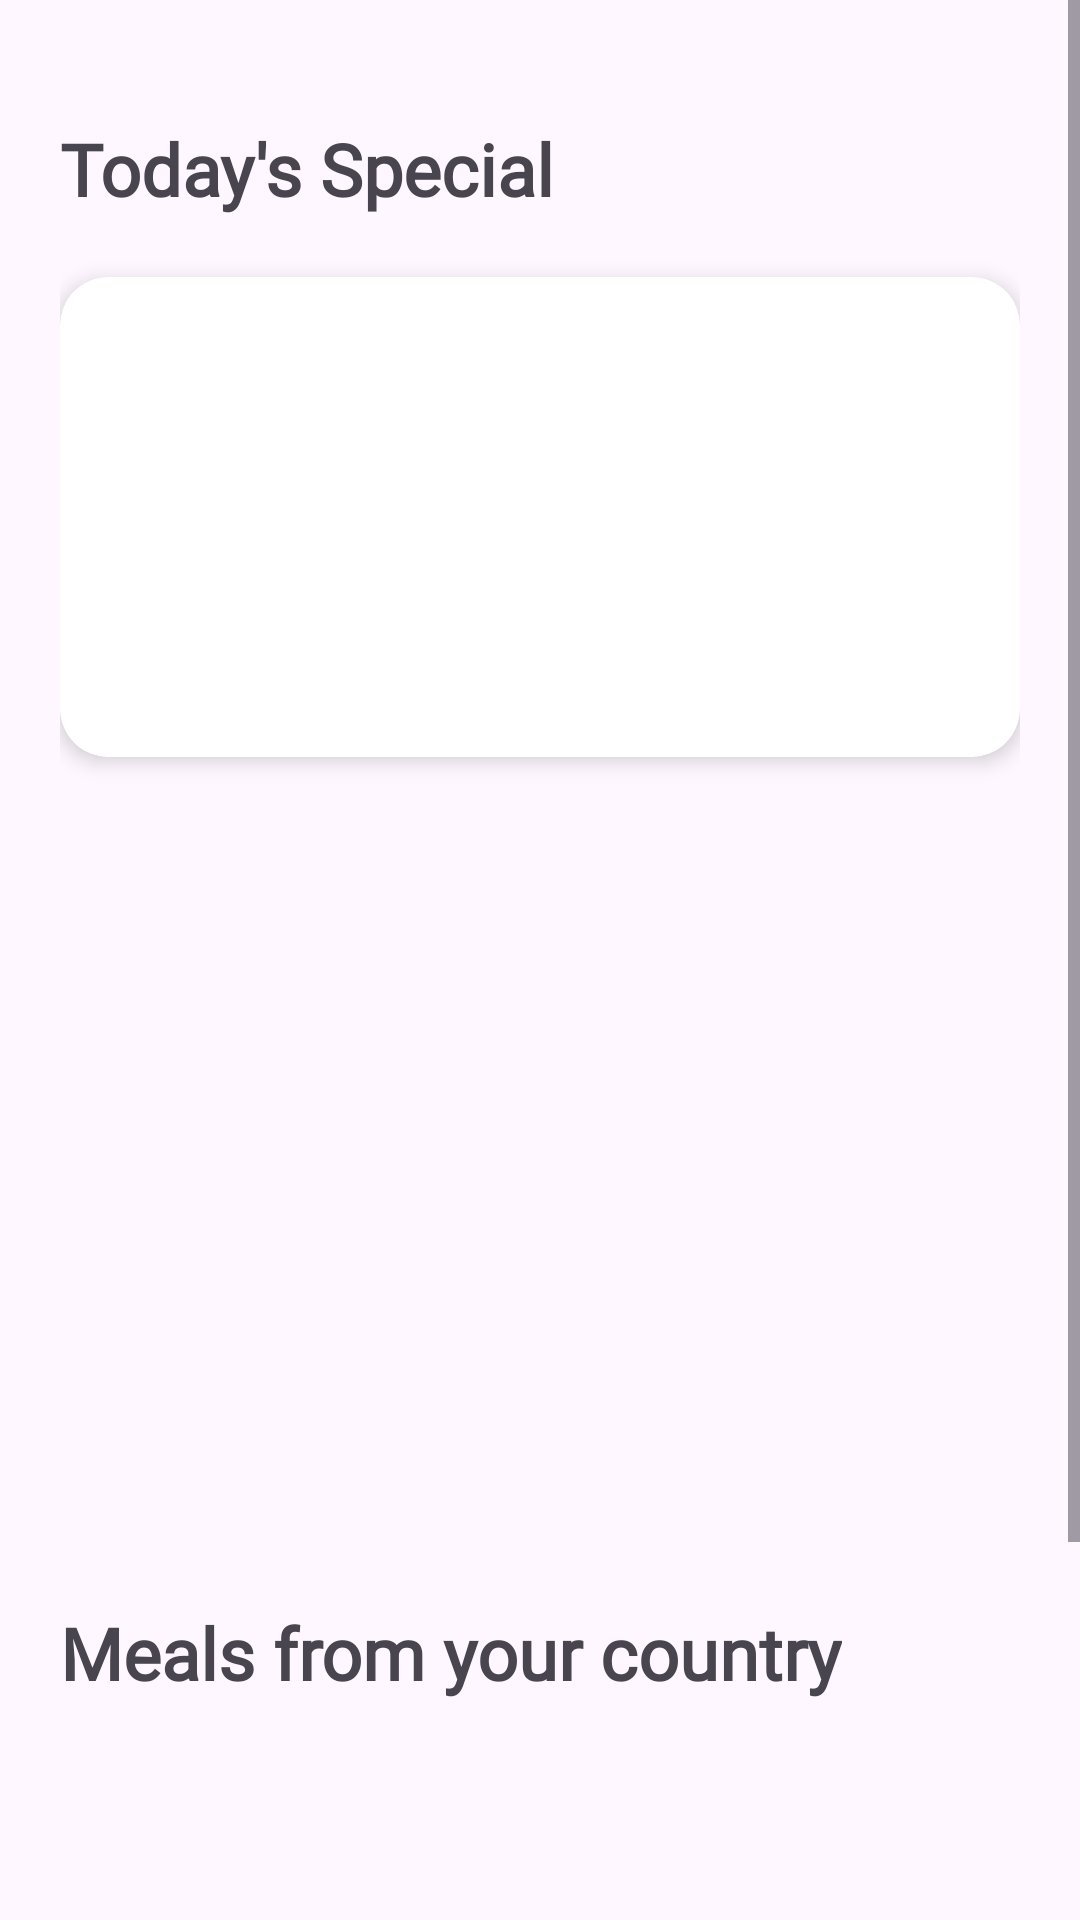

Android layout source for this screen:
<!-- AndroidManifest.xml: application theme Theme.Login_gui_firebase -->
<!-- res/layout/fragment_home.xml -->
<?xml version="1.0" encoding="utf-8"?>
<FrameLayout xmlns:android="http://schemas.android.com/apk/res/android"
    xmlns:tools="http://schemas.android.com/tools"
    xmlns:app="http://schemas.android.com/apk/res-auto"
    android:layout_width="match_parent"
    android:layout_height="match_parent">

    
    <ScrollView
        android:layout_width="match_parent"
        android:layout_height="match_parent"
        android:fillViewport="true">

        <LinearLayout
            android:layout_width="match_parent"
            android:layout_height="wrap_content"
            android:layout_marginTop="20dp"
            android:orientation="vertical"
            android:padding="20dp"
            android:paddingTop="30dp"
            tools:context=".home.view.HomeFragment">

            
            <TextView
                android:layout_width="wrap_content"
                android:layout_height="wrap_content"
                android:fontFamily="@font/league_spartan"
                android:text="Today's Special"
                android:textSize="24sp"
                android:textStyle="bold" />

            <androidx.cardview.widget.CardView
                android:id="@+id/randommealcard"
                android:layout_width="match_parent"
                android:layout_height="wrap_content"
                android:layout_marginTop="20dp"
                app:cardCornerRadius="16dp"
                app:cardElevation="4dp">

                <LinearLayout
                    android:layout_width="match_parent"
                    android:layout_height="wrap_content"
                    android:orientation="horizontal"
                    android:padding="20dp">

                    
                    <androidx.cardview.widget.CardView
                        android:layout_width="120dp"
                        android:layout_height="120dp"
                        app:cardCornerRadius="16dp"
                        app:cardElevation="0dp"
                        android:layout_marginEnd="16dp">

                        <ImageView
                            android:id="@+id/mainMealImage"
                            android:layout_width="match_parent"
                            android:layout_height="match_parent"
                            android:contentDescription="Main meal image"
                            android:src="@drawable/image_placeholder"
                            android:scaleType="centerCrop"
                            android:clipToOutline="true" />
                    </androidx.cardview.widget.CardView>

                    
                    <LinearLayout
                        android:layout_width="0dp"
                        android:layout_height="wrap_content"
                        android:layout_weight="1"
                        android:orientation="vertical">

                        <TextView
                            android:id="@+id/mainMealName"
                            android:layout_width="match_parent"
                            android:layout_height="wrap_content"
                            android:textColor="@android:color/black"
                            android:textSize="18sp"
                            android:textStyle="bold" />

                        <TextView
                            android:id="@+id/mainMealCategory"
                            android:layout_width="match_parent"
                            android:layout_height="wrap_content"
                            android:layout_marginTop="4dp"
                            android:textColor="#757575"
                            android:textSize="14sp" />

                        <TextView
                            android:id="@+id/mainMealArea"
                            android:layout_width="match_parent"
                            android:layout_height="wrap_content"
                            android:layout_marginTop="4dp"
                            android:textColor="#757575"
                            android:textSize="14sp" />
                    </LinearLayout>
                </LinearLayout>
            </androidx.cardview.widget.CardView>

            
            <TextView
                android:id="@+id/countryTitle"
                android:layout_width="wrap_content"
                android:layout_height="wrap_content"
                android:layout_marginTop="20dp"
                android:fontFamily="@font/league_spartan"
                android:textSize="24sp"
                android:textStyle="bold" />

            <androidx.recyclerview.widget.RecyclerView
                android:id="@+id/countryMealsRecyclerView"
                android:layout_width="match_parent"
                android:layout_height="220dp"
                android:layout_marginTop="10dp"
                android:orientation="horizontal"
                app:layoutManager="androidx.recyclerview.widget.LinearLayoutManager"
                tools:listitem="@layout/item_meal_card" />

            <TextView
                android:id="@+id/userCountryTitle"
                android:layout_width="wrap_content"
                android:layout_height="wrap_content"
                android:layout_marginTop="0dp"
                android:fontFamily="@font/league_spartan"
                android:text="Meals from your country"
                android:textSize="24sp"
                android:textStyle="bold" />

            <androidx.recyclerview.widget.RecyclerView
                android:id="@+id/userCountryMealsRecyclerView"
                android:layout_width="match_parent"
                android:layout_height="200dp"
                android:layout_marginTop="10dp"
                android:orientation="horizontal"
                app:layoutManager="androidx.recyclerview.widget.LinearLayoutManager"
                tools:listitem="@layout/item_meal_card" />

        </LinearLayout>
    </ScrollView>

    
    <FrameLayout
        android:id="@+id/fragment_container"
        android:layout_width="match_parent"
        android:layout_height="match_parent"
        android:visibility="gone"/>

    <include layout="@layout/connection_lost"
        android:visibility="gone"
        android:id="@+id/connection_lost_container"/>

</FrameLayout>
<!-- res/layout/item_meal_card.xml (included above) -->
<?xml version="1.0" encoding="utf-8"?>
<androidx.cardview.widget.CardView xmlns:android="http://schemas.android.com/apk/res/android"
    xmlns:app="http://schemas.android.com/apk/res-auto"
    android:layout_width="match_parent"
    android:layout_height="160dp"
    android:layout_margin="10dp"
    app:cardCornerRadius="16dp"
    app:cardElevation="4dp">

    <LinearLayout
        android:layout_width="match_parent"
        android:layout_height="match_parent"
        android:orientation="horizontal"
        android:padding="20dp">

        <androidx.cardview.widget.CardView
            android:layout_width="120dp"
            android:layout_height="107dp"
            app:cardCornerRadius="16dp"
            android:layout_gravity="center_vertical">

            <ImageView
                android:id="@+id/mealImage"
                android:layout_width="match_parent"
                android:layout_height="match_parent"
                android:src="@drawable/image_placeholder"
                android:scaleType="centerCrop"
                android:clipToOutline="true" />
        </androidx.cardview.widget.CardView>

        <LinearLayout
            android:layout_width="0dp"
            android:layout_height="wrap_content"
            android:layout_gravity="center_vertical"
            android:layout_marginStart="16dp"
            android:layout_weight="1"
            android:orientation="vertical">

            <TextView
                android:id="@+id/itemName"
                android:layout_width="match_parent"
                android:layout_height="wrap_content"
                android:ellipsize="end"
                android:fontFamily="@font/league_spartan"
                android:maxLines="1"
                android:textColor="@android:color/black"
                android:textSize="18sp"
                android:textStyle="bold" />

            <TextView
                android:id="@+id/itemCategory"
                android:layout_width="match_parent"
                android:layout_height="wrap_content"
                android:layout_marginTop="4dp"
                android:ellipsize="end"
                android:fontFamily="@font/league_spartan"
                android:maxLines="1"
                android:textColor="#757575"
                android:textSize="14sp" />

            <TextView
                android:id="@+id/itemArea"
                android:layout_width="match_parent"
                android:layout_height="wrap_content"
                android:layout_marginTop="4dp"
                android:ellipsize="end"
                android:fontFamily="@font/league_spartan"
                android:maxLines="1"
                android:textColor="#757575"
                android:textSize="14sp" />
        </LinearLayout>
    </LinearLayout>
</androidx.cardview.widget.CardView>
<!-- res/layout/connection_lost.xml (included above) -->
<?xml version="1.0" encoding="utf-8"?>
<androidx.constraintlayout.widget.ConstraintLayout xmlns:android="http://schemas.android.com/apk/res/android"
    xmlns:tools="http://schemas.android.com/tools"
    android:layout_width="match_parent"
    android:layout_height="match_parent"
    xmlns:app="http://schemas.android.com/apk/res-auto">
    <com.airbnb.lottie.LottieAnimationView
        android:id="@+id/animationView4"
        android:layout_width="300dp"
        android:layout_height="300dp"
        app:layout_constraintBottom_toBottomOf="parent"
        app:layout_constraintEnd_toEndOf="parent"
        app:layout_constraintStart_toStartOf="parent"
        app:layout_constraintTop_toTopOf="parent"
        app:lottie_autoPlay="true"
        app:lottie_loop="true"
        app:lottie_rawRes="@raw/connection_lost" />


</androidx.constraintlayout.widget.ConstraintLayout>
<!-- resources referenced by this layout -->
<resources>
  <style name="Theme.Login_gui_firebase" parent="Base.Theme.Login_gui_firebase" />
  <style name="Base.Theme.Login_gui_firebase" parent="Theme.Material3.DayNight.NoActionBar">
          
          
          
          
  
      </style>
</resources>
